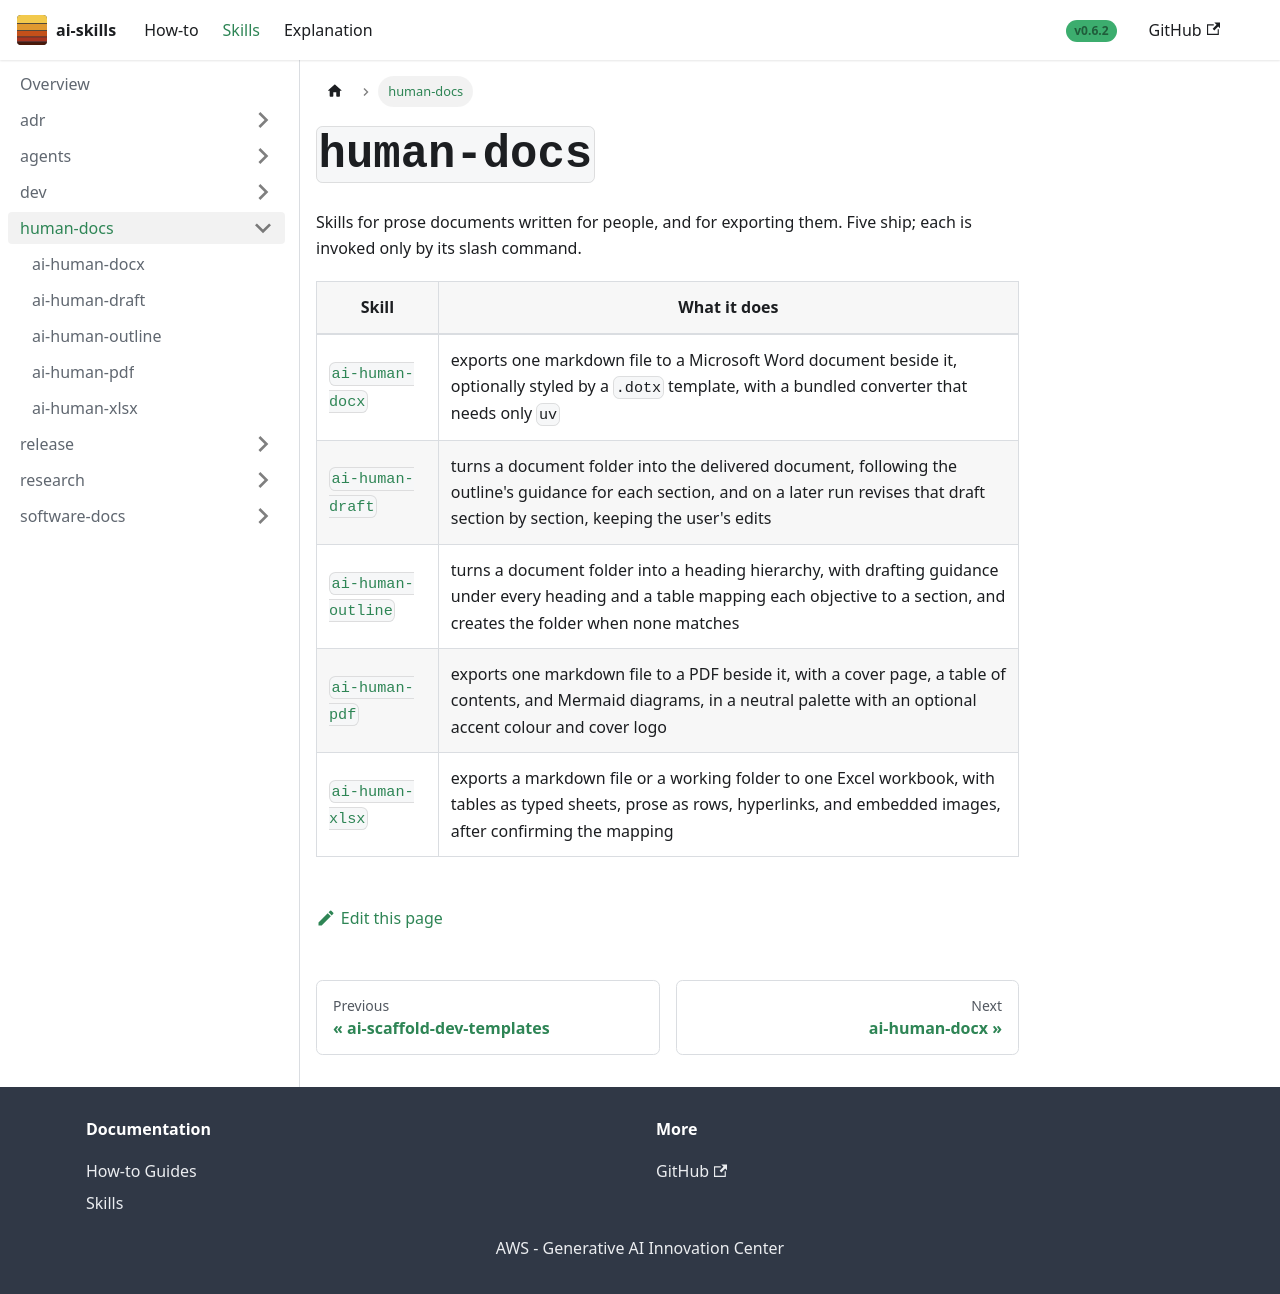

repository: aws-samples/sample-ai-skills · page: skills/human-docs/index.html · generator: docusaurus

---
title: "human-docs"
sidebar_label: "human-docs"
sidebar_position: 5
---

# `human-docs`

Skills for prose documents written for people, and for exporting them. Five ship; each is invoked
only by its slash command.

| Skill | What it does |
|---|---|
| [`ai-human-docx`](./ai-human-docx/) | exports one markdown file to a Microsoft Word document beside it, optionally styled by a `.dotx` template, with a bundled converter that needs only `uv` |
| [`ai-human-draft`](./ai-human-draft/) | turns a document folder into the delivered document, following the outline's guidance for each section, and on a later run revises that draft section by section, keeping the user's edits |
| [`ai-human-outline`](./ai-human-outline/) | turns a document folder into a heading hierarchy, with drafting guidance under every heading and a table mapping each objective to a section, and creates the folder when none matches |
| [`ai-human-pdf`](./ai-human-pdf/) | exports one markdown file to a PDF beside it, with a cover page, a table of contents, and Mermaid diagrams, in a neutral palette with an optional accent colour and cover logo |
| [`ai-human-xlsx`](./ai-human-xlsx/) | exports a markdown file or a working folder to one Excel workbook, with tables as typed sheets, prose as rows, hyperlinks, and embedded images, after confirming the mapping |
